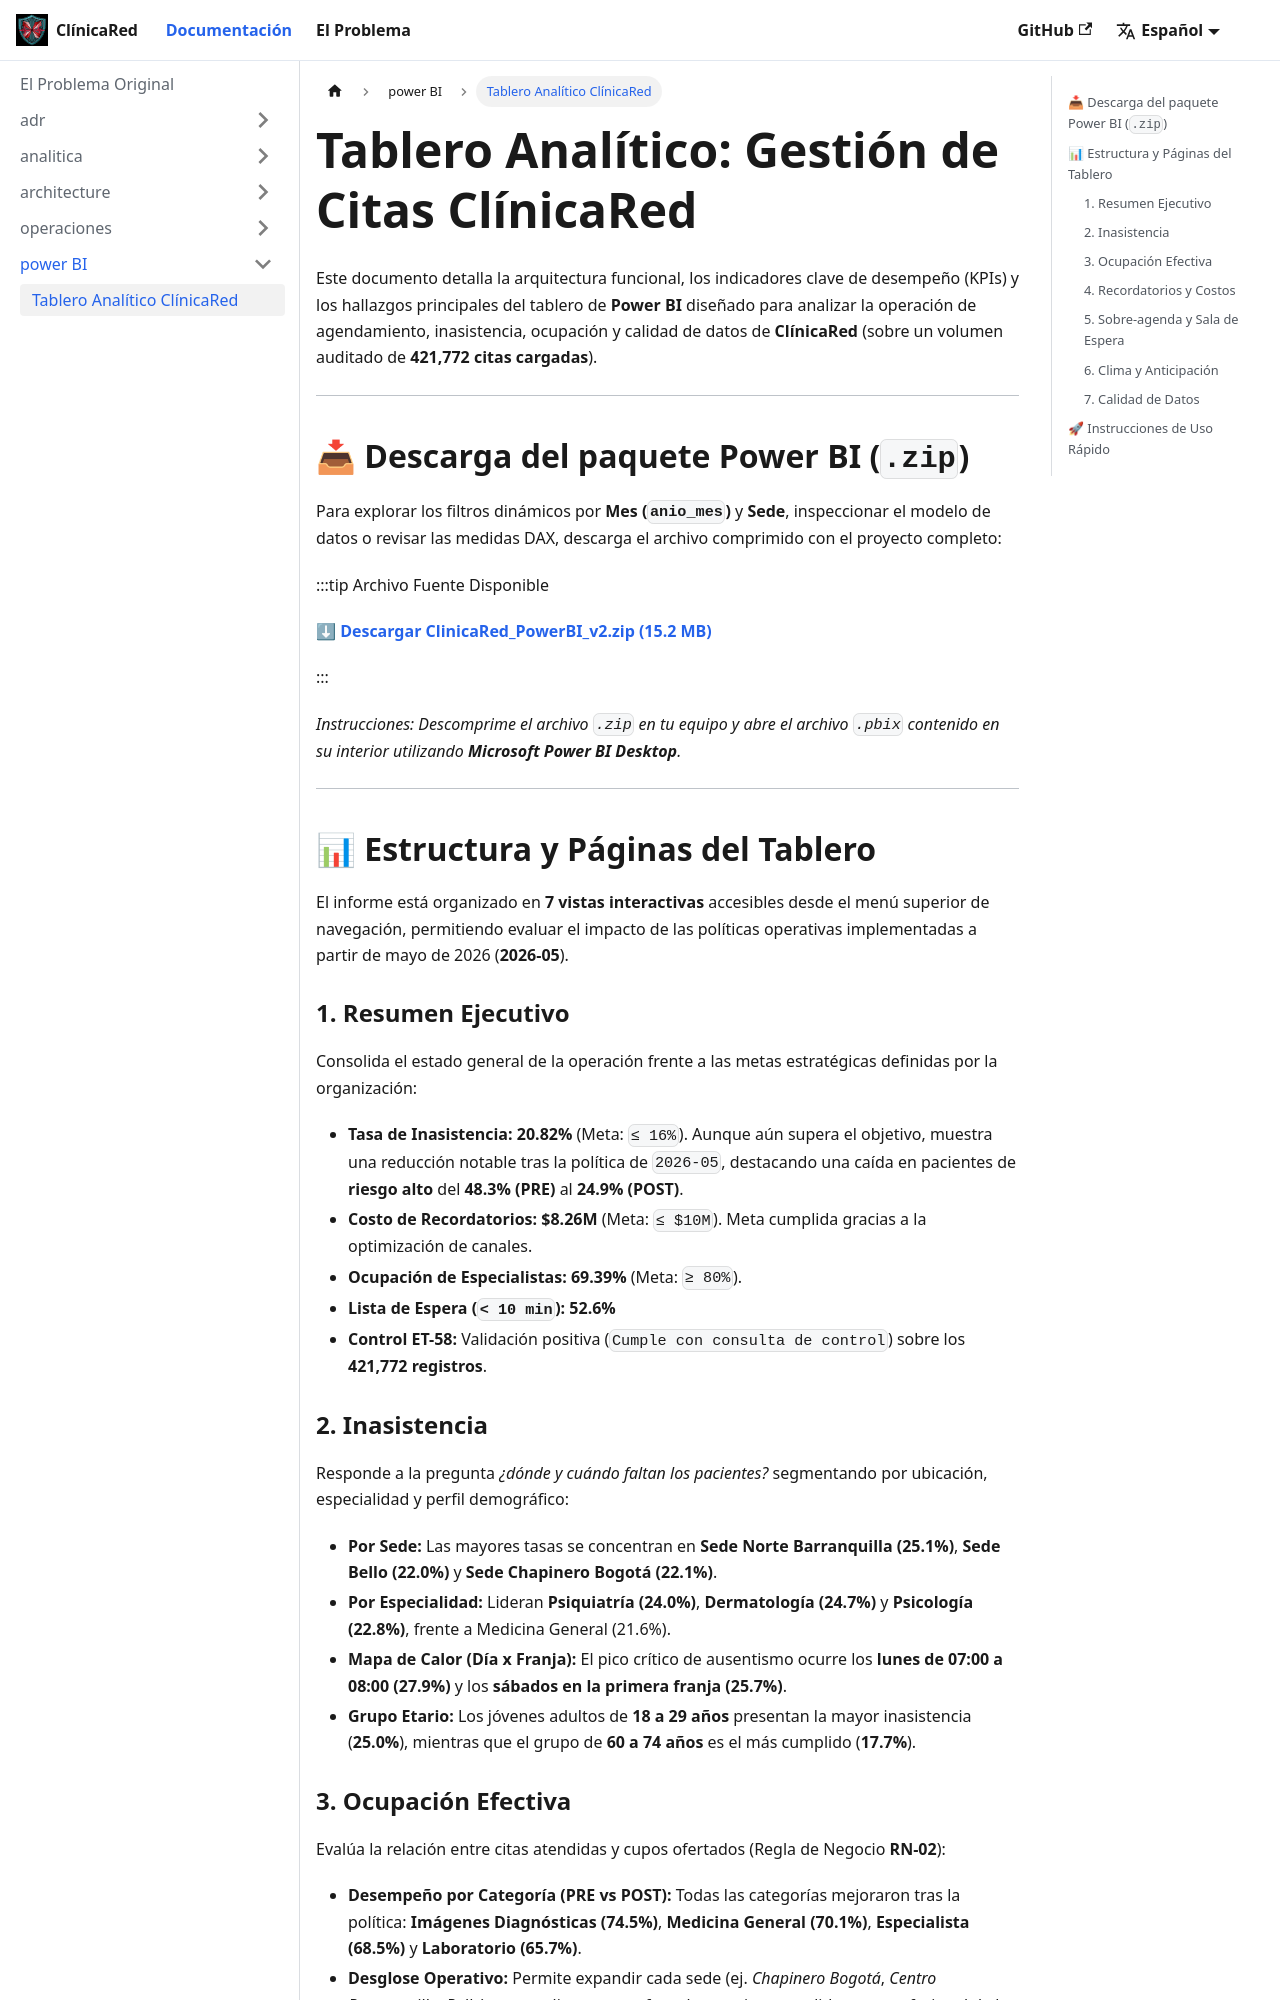

repository: el-eden-riwi/clinicared-docs · page: docs/power BI/tablero-clinicared.html · generator: docusaurus

---
sidebar_position: 5
title: Tablero Analítico ClínicaRed
description: Documentación funcional, métricas clave y descarga del paquete comprimido (.zip) del modelo analítico en Power BI de ClínicaRed.
---

# Tablero Analítico: Gestión de Citas ClínicaRed

Este documento detalla la arquitectura funcional, los indicadores clave de desempeño (KPIs) y los hallazgos principales del tablero de **Power BI** diseñado para analizar la operación de agendamiento, inasistencia, ocupación y calidad de datos de **ClínicaRed** (sobre un volumen auditado de **421,772 citas cargadas**).

---

## 📥 Descarga del paquete Power BI (`.zip`)

Para explorar los filtros dinámicos por **Mes (`anio_mes`)** y **Sede**, inspeccionar el modelo de datos o revisar las medidas DAX, descarga el archivo comprimido con el proyecto completo:

:::tip Archivo Fuente Disponible

[**⬇ Descargar ClinicaRed_PowerBI_v2.zip (15.2 MB)**](/files/ClinicaRed_PowerBI_v2.zip)

:::

*Instrucciones: Descomprime el archivo `.zip` en tu equipo y abre el archivo `.pbix` contenido en su interior utilizando **Microsoft Power BI Desktop**.*

---

## 📊 Estructura y Páginas del Tablero

El informe está organizado en **7 vistas interactivas** accesibles desde el menú superior de navegación, permitiendo evaluar el impacto de las políticas operativas implementadas a partir de mayo de 2026 (**2026-05**).

### 1. Resumen Ejecutivo
Consolida el estado general de la operación frente a las metas estratégicas definidas por la organización:
* **Tasa de Inasistencia:** **20.82%** (Meta: `≤ 16%`). Aunque aún supera el objetivo, muestra una reducción notable tras la política de `2026-05`, destacando una caída en pacientes de **riesgo alto** del **48.3% (PRE)** al **24.9% (POST)**.
* **Costo de Recordatorios:** **$8.26M** (Meta: `≤ $10M`). Meta cumplida gracias a la optimización de canales.
* **Ocupación de Especialistas:** **69.39%** (Meta: `≥ 80%`).
* **Lista de Espera (`< 10 min`):** **52.6%**
* **Control ET-58:** Validación positiva (`Cumple con consulta de control`) sobre los **421,772 registros**.

### 2. Inasistencia
Responde a la pregunta *¿dónde y cuándo faltan los pacientes?* segmentando por ubicación, especialidad y perfil demográfico:
* **Por Sede:** Las mayores tasas se concentran en **Sede Norte Barranquilla (25.1%)**, **Sede Bello (22.0%)** y **Sede Chapinero Bogotá (22.1%)**.
* **Por Especialidad:** Lideran **Psiquiatría (24.0%)**, **Dermatología (24.7%)** y **Psicología (22.8%)**, frente a Medicina General (21.6%).
* **Mapa de Calor (Día x Franja):** El pico crítico de ausentismo ocurre los **lunes de 07:00 a 08:00 (27.9%)** y los **sábados en la primera franja (25.7%)**.
* **Grupo Etario:** Los jóvenes adultos de **18 a 29 años** presentan la mayor inasistencia (**25.0%**), mientras que el grupo de **60 a 74 años** es el más cumplido (**17.7%**).
